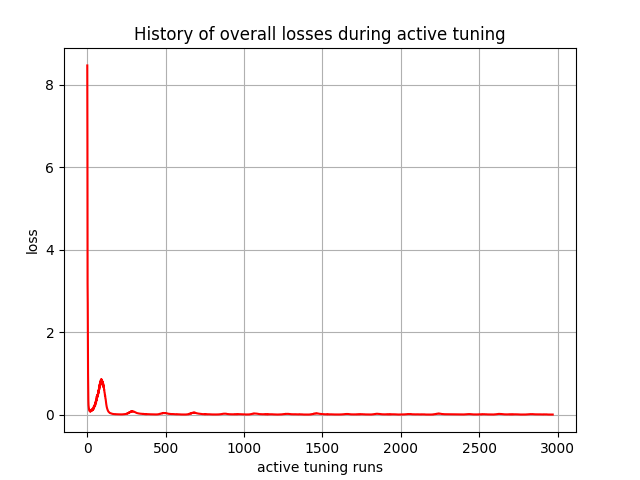

The table this chart was drawn from, first rows:
, 0
0, 8.47
1, 6.582
2, 3.172
3, 2.709
4, 1.637
5, 1.002
6, 0.5642
7, 0.3439
8, 0.2284
9, 0.197
10, 0.1562
11, 0.1288
12, 0.1286
13, 0.1102
14, 0.09505
15, 0.0995
16, 0.08702
17, 0.07645
18, 0.09335
19, 0.08258
20, 0.07335
21, 0.1034
22, 0.09224
23, 0.08255
24, 0.1102
25, 0.09919
26, 0.08956
27, 0.1177
28, 0.1067
29, 0.09706
30, 0.1249
31, 0.114
32, 0.1044
33, 0.1332
34, 0.1224
35, 0.1127
36, 0.1411
37, 0.1303
38, 0.1206
39, 0.1675
40, 0.1553
41, 0.1443
42, 0.2037
43, 0.1894
44, 0.1765
45, 0.2253
46, 0.2104
47, 0.197
48, 0.2377
49, 0.223
50, 0.2098
51, 0.2852
52, 0.2683
53, 0.253
54, 0.3289
55, 0.3103
56, 0.2936
57, 0.3733
58, 0.3535
59, 0.3355
... 2,910 more rows
